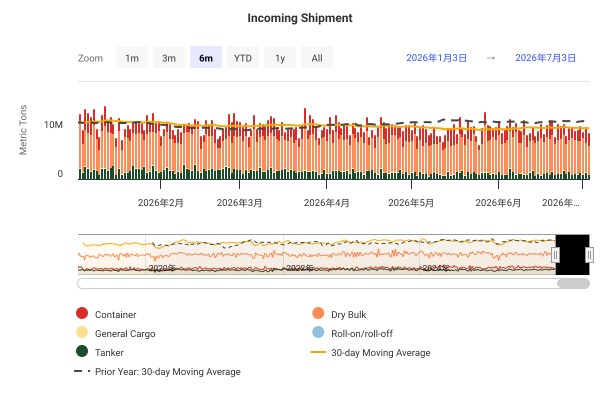

The file beside this chart, header and first rows:
DateTime, Container, Dry Bulk, General Cargo, Roll-on/roll-off, Tanker, 30-day Moving Average, Prior Year: 30-day Moving Average
2019-01-01 00:00:00, 3171870, 6969141, 140072, 2756, 1197957, , 
2019-01-02 00:00:00, 3276218, 7176376, 193896, 7000, 1366654, , 
2019-01-03 00:00:00, 2015030, 6193684, 252063, 5521, 2945052, , 
2019-01-04 00:00:00, 2936524, 6743415, 153189, 6326, 1263370, , 
2019-01-05 00:00:00, 3486574, 6963048, 176879, 1258, 2264810, , 
2019-01-06 00:00:00, 2590776, 5219573, 156848, 5530, 1875921, , 
2019-01-07 00:00:00, 3182185, 8649426, 192991, 7830, 2213283, , 
2019-01-08 00:00:00, 2932308, 8009616, 189798, 5809, 946751, , 
2019-01-09 00:00:00, 2168909, 6731854, 120464, 3916, 2401205, , 
2019-01-10 00:00:00, 2483225, 7144120, 115253, 4127, 2163355, , 
2019-01-11 00:00:00, 2041512, 7070096, 154981, 10124, 1085756, , 
2019-01-12 00:00:00, 1643809, 6115927, 123925, 12998, 1396857, , 
2019-01-13 00:00:00, 2818701, 7388897, 158583, 2481, 991464, , 
2019-01-14 00:00:00, 2441065, 6657521, 228334, 8127, 1847600, , 
2019-01-15 00:00:00, 1752827, 5390627, 138089, 6892, 1374861, , 
2019-01-16 00:00:00, 3379119, 6359306, 120687, 10274, 1827923, , 
2019-01-17 00:00:00, 3884613, 6167333, 204664, 7765, 1271670, , 
2019-01-18 00:00:00, 2105201, 8119189, 153026, 8487, 2558405, , 
2019-01-19 00:00:00, 3549555, 4098471, 130683, 2462, 1140305, , 
2019-01-20 00:00:00, 2269913, 7071020, 107978, 7843, 1716930, , 
2019-01-21 00:00:00, 2958525, 6274443, 118570, 5875, 1779070, , 
2019-01-22 00:00:00, 1985313, 6192365, 146055, 7900, 2248254, , 
2019-01-23 00:00:00, 2693289, 7308145, 171209, 12425, 1567636, , 
2019-01-24 00:00:00, 3057623, 5797584, 151222, 2977, 1213119, , 
2019-01-25 00:00:00, 2993732, 6252970, 155504, 11400, 1987682, , 
2019-01-26 00:00:00, 2342602, 5956861, 181994, 4284, 1926433, , 
2019-01-27 00:00:00, 1939443, 5705573, 101450, 6966, 1796841, , 
2019-01-28 00:00:00, 1786980, 5861676, 156265, 10758, 2138759, , 
2019-01-29 00:00:00, 1911194, 6674726, 92509, 7034, 1677280, , 
2019-01-30 00:00:00, 1565652, 7821225, 81874, 8470, 938714, 11044939, 
2019-01-31 00:00:00, 1633065, 4963591, 157606, 4977, 2173163, 10959959, 
2019-02-01 00:00:00, 1742416, 6697135, 168837, 7181, 2222357, 10920552, 
2019-02-02 00:00:00, 2164042, 5382886, 120262, 3072, 2410397, 10876195, 
2019-02-03 00:00:00, 1199887, 6965741, 56630, 7539, 1526125, 10831298, 
2019-02-04 00:00:00, 1130365, 3940831, 105353, 4252, 1175577, 10613424, 
2019-02-05 00:00:00, 1885146, 4268738, 59398, 7672, 1225609, 10533354, 
2019-02-06 00:00:00, 1936986, 5163109, 62924, 4096, 1168390, 10336347, 
2019-02-07 00:00:00, 788949, 5589487, 61548, 2868, 1611826, 10202027, 
2019-02-08 00:00:00, 1874077, 4742440, 56373, 1170, 1547003, 10095183, 
2019-02-09 00:00:00, 1997393, 6670793, 85611, 1625, 1556844, 10041922, 
2019-02-10 00:00:00, 1275286, 5526458, 79302, 4395, 1203368, 9966133, 
2019-02-11 00:00:00, 1492779, 5844155, 126604, 12733, 1591940, 9958623, 
2019-02-12 00:00:00, 2402088, 7576720, 146269, 5261, 1975011, 9983464, 
2019-02-13 00:00:00, 2028629, 6366595, 108570, 7945, 1889540, 9957419, 
2019-02-14 00:00:00, 1550875, 8114941, 127710, 18659, 2355543, 10074233, 
2019-02-15 00:00:00, 2040311, 4956666, 106156, 6203, 1183607, 9960754, 
2019-02-16 00:00:00, 2478478, 7189171, 139805, 9889, 2008679, 9970420, 
2019-02-17 00:00:00, 1495157, 5757287, 123826, 3297, 1538338, 9836206, 
2019-02-18 00:00:00, 2253395, 6270617, 108551, 6738, 2251277, 9901843, 
2019-02-19 00:00:00, 1981057, 6149485, 133926, 5815, 1323224, 9849170, 
2019-02-20 00:00:00, 2275687, 7033445, 170768, 3526, 1555911, 9845932, 
2019-02-21 00:00:00, 1929218, 5924139, 157492, 3907, 1856853, 9822323, 
2019-02-22 00:00:00, 2201978, 7678456, 113237, 5253, 1798244, 9823805, 
2019-02-23 00:00:00, 2156822, 7337883, 114758, 14375, 997798, 9837109, 
2019-02-24 00:00:00, 2512158, 5435802, 109814, 5031, 972879, 9758255, 
2019-02-25 00:00:00, 1321365, 5319049, 131131, 11677, 2231891, 9711687, 
2019-02-26 00:00:00, 2103678, 6393889, 159553, 5013, 992156, 9715154, 
2019-02-27 00:00:00, 1915161, 6772183, 154139, 3323, 2233107, 9752604, 
2019-02-28 00:00:00, 2166103, 6417467, 172261, 6426, 1660242, 9754596, 
2019-03-01 00:00:00, 1991616, 5889662, 167140, 3432, 1743084, 9733896, 
... 2,681 more rows
